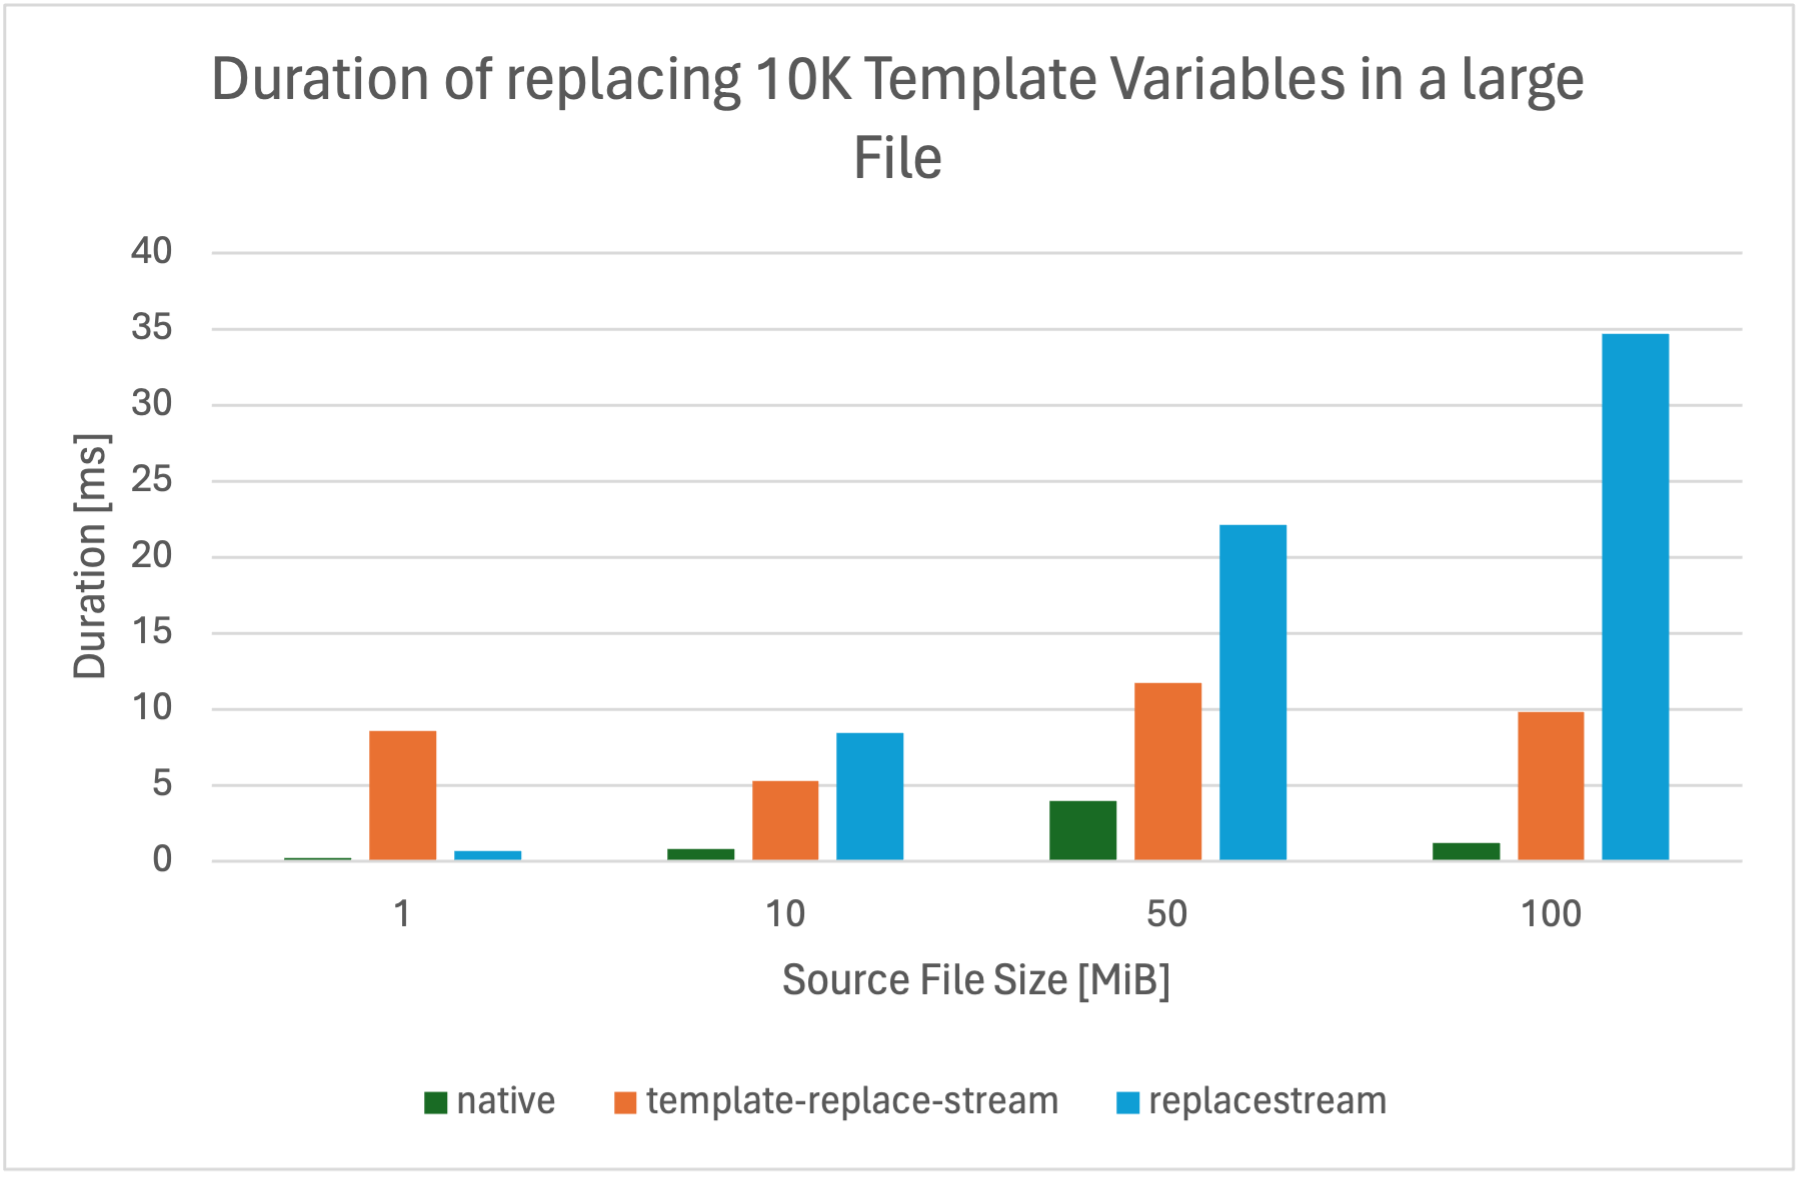

Source data for this figure (header and first rows):
size-in-mib, native, template-replace-stream, stream-replace-string, replacestream
1, 0.1821, 8.535, 171.6, 0.6532
10, 0.7832, 5.251, 1625, 8.41
50, 3.937, 11.73, 8115, 22.14
100, 1.213, 9.791, 16372, 34.67
